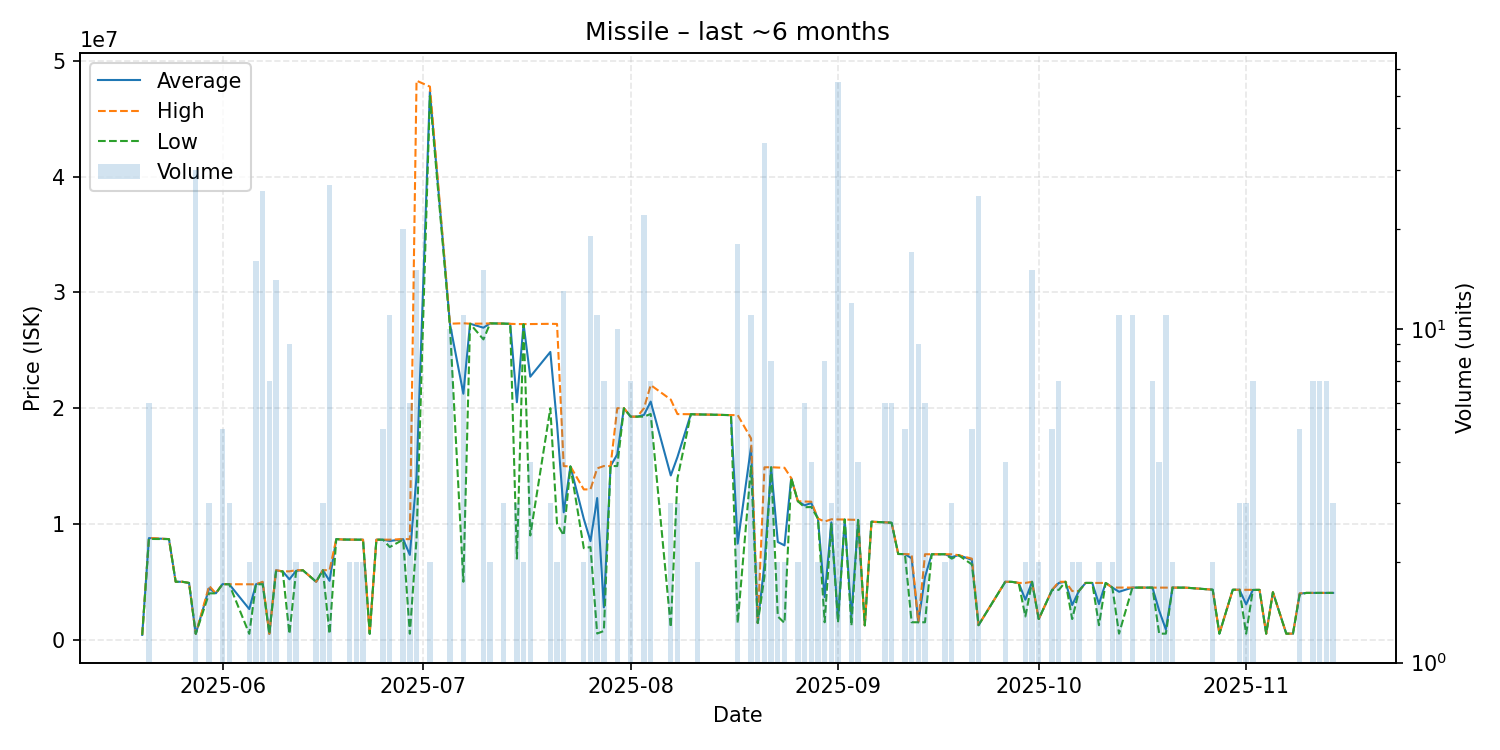

Data behind this chart, as committed beside it:
date, average, highest, lowest, order_count, volume
2025-05-20, 410600, 410600, 410600, 1, 1
2025-05-21, 8772500, 8787000, 8700000, 2, 6
2025-05-24, 8687000, 8687000, 8687000, 1, 1
2025-05-25, 5000000, 5000000, 5000000, 1, 1
2025-05-26, 4999000, 4999000, 4999000, 1, 1
2025-05-27, 4900000, 4900000, 4900000, 1, 1
2025-05-28, 500387, 500400, 500000, 4, 30
2025-05-30, 4433333, 4650000, 4000000, 3, 3
2025-05-31, 4000000, 4000000, 4000000, 1, 1
2025-06-01, 4796000, 4797500, 4790000, 3, 5
2025-06-02, 4789000, 4789000, 4789000, 2, 3
2025-06-05, 2642450, 4783000, 501900, 2, 2
2025-06-06, 4781000, 4781000, 4781000, 4, 16
2025-06-07, 4941769, 5000000, 4783000, 9, 26
2025-06-08, 502057, 502100, 502000, 3, 7
2025-06-09, 5984429, 5998000, 5900000, 6, 14
2025-06-10, 5900000, 5900000, 5900000, 1, 1
2025-06-11, 5211433, 5900000, 502900, 3, 9
2025-06-12, 5950000, 6000000, 5900000, 2, 2
2025-06-13, 6000000, 6000000, 6000000, 1, 1
2025-06-15, 5000000, 5000000, 5000000, 2, 2
2025-06-16, 6000000, 6000000, 6000000, 2, 3
2025-06-17, 5081667, 6000000, 504000, 4, 27
2025-06-18, 8685000, 8685000, 8685000, 1, 1
2025-06-19, 8650000, 8650000, 8650000, 1, 1
2025-06-20, 8640000, 8640000, 8640000, 2, 2
2025-06-21, 8637000, 8637000, 8637000, 2, 2
2025-06-22, 8637000, 8637000, 8637000, 2, 2
2025-06-23, 506100, 506100, 506100, 1, 1
2025-06-24, 8636000, 8636000, 8636000, 1, 1
2025-06-25, 8635600, 8636500, 8635000, 3, 5
2025-06-26, 8523000, 8640000, 8000000, 6, 11
2025-06-28, 8681900, 8685000, 8640000, 5, 20
2025-06-29, 7322033, 8685000, 508200, 6, 6
2025-06-30, 14060467, 48300000, 8700000, 6, 15
2025-07-02, 47385000, 47790000, 46980000, 2, 2
2025-07-05, 27255000, 27300000, 27000000, 4, 10
2025-07-07, 21250000, 27340000, 5000000, 4, 11
2025-07-08, 27300000, 27300000, 27300000, 1, 1
2025-07-10, 26955333, 27310000, 25945000, 6, 15
2025-07-11, 27330000, 27330000, 27330000, 2, 2
2025-07-13, 27310000, 27310000, 27310000, 3, 3
2025-07-14, 27290000, 27290000, 27290000, 1, 1
2025-07-15, 20513333, 27270000, 7000000, 2, 3
2025-07-16, 27265000, 27270000, 27260000, 2, 2
2025-07-17, 22720000, 27270000, 9000000, 4, 4
2025-07-20, 24860000, 27290000, 20000000, 2, 3
2025-07-21, 18640000, 27280000, 10000000, 2, 2
2025-07-22, 11001077, 14995000, 9010000, 7, 13
2025-07-23, 14970000, 14970000, 14970000, 1, 1
2025-07-25, 10440000, 12980000, 7900000, 2, 2
2025-07-26, 8514158, 12985000, 8000000, 6, 19
2025-07-27, 12234545, 14800000, 525000, 6, 11
2025-07-28, 2785714, 15000000, 750000, 2, 7
2025-07-29, 15000000, 15000000, 15000000, 1, 1
2025-07-30, 16004000, 20000000, 15000000, 3, 10
2025-07-31, 20000000, 20000000, 20000000, 1, 1
2025-08-01, 19270000, 19270000, 19270000, 2, 7
2025-08-02, 19270000, 19270000, 19270000, 1, 1
2025-08-03, 19420000, 20000000, 19270000, 6, 22
... 81 more rows
